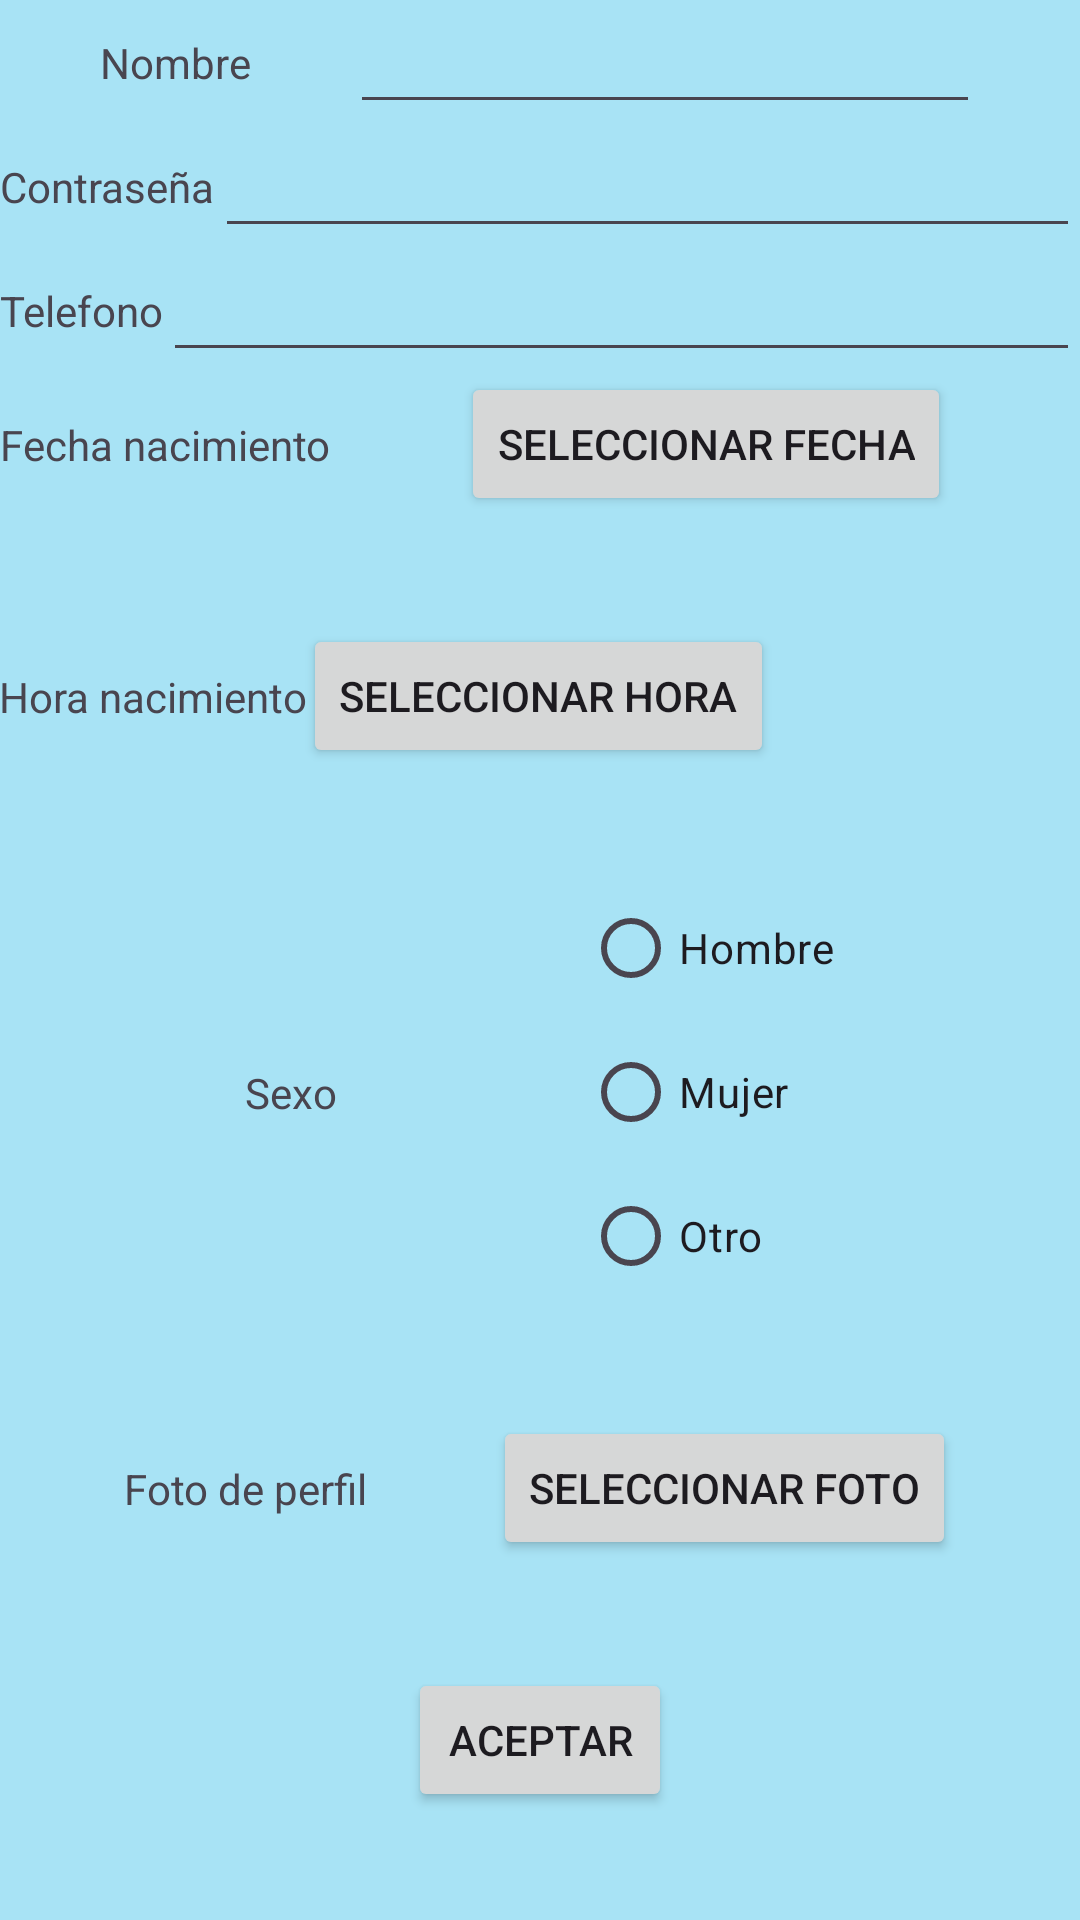

Android layout source for this screen:
<!-- AndroidManifest.xml: application theme Theme.PracticaEvaluable1ªEvaluacion_Asensio_Sanchez_Alex -->
<!-- res/layout/activity_crear_usuario.xml -->
<?xml version="1.0" encoding="utf-8"?>
<androidx.constraintlayout.widget.ConstraintLayout xmlns:android="http://schemas.android.com/apk/res/android"
    xmlns:app="http://schemas.android.com/apk/res-auto"
    xmlns:tools="http://schemas.android.com/tools"
    android:layout_width="match_parent"
    android:layout_height="match_parent"
    android:background="@color/background"
    tools:context=".CrearActivity">

    
    <TextView
        android:id="@+id/tvCrearNombre"
        android:layout_width="wrap_content"
        android:layout_height="wrap_content"
        android:text="@string/tvNombre"
        app:layout_constraintTop_toTopOf="@id/etNombre"
        app:layout_constraintStart_toStartOf="parent"
        app:layout_constraintEnd_toStartOf="@id/etNombre"
        app:layout_constraintBottom_toBottomOf="@id/etNombre"/>

    <EditText
        android:id="@+id/etNombre"
        android:layout_width="wrap_content"
        android:layout_height="wrap_content"
        android:ems="10"
        android:inputType="text"
        app:layout_constraintTop_toTopOf="parent"
        app:layout_constraintStart_toEndOf="@id/tvCrearNombre"
        app:layout_constraintEnd_toEndOf="parent"/>

    
    <TextView
        android:id="@+id/tvCrearContraseña"
        android:layout_width="wrap_content"
        android:layout_height="wrap_content"
        android:text="@string/tvContrasena"
        app:layout_constraintTop_toBottomOf="@id/etNombre"
        app:layout_constraintStart_toStartOf="parent"
        app:layout_constraintBottom_toBottomOf="@id/etCrearContraseña"/>

    <EditText
        android:id="@+id/etCrearContraseña"
        android:layout_width="0dp"
        android:layout_height="wrap_content"
        android:inputType="textPassword"
        app:layout_constraintTop_toBottomOf="@id/etNombre"
        app:layout_constraintStart_toEndOf="@id/tvCrearContraseña"
        app:layout_constraintEnd_toEndOf="parent"/>

    
    <TextView
        android:id="@+id/tvTelefono"
        android:layout_width="wrap_content"
        android:layout_height="wrap_content"
        android:text="@string/tvTelefono"
        app:layout_constraintTop_toBottomOf="@id/etCrearContraseña"
        app:layout_constraintStart_toStartOf="parent"
        app:layout_constraintBottom_toBottomOf="@id/etTelefono"/>

    <EditText
        android:id="@+id/etTelefono"
        android:layout_width="0dp"
        android:layout_height="wrap_content"
        android:inputType="phone"
        app:layout_constraintTop_toBottomOf="@id/etCrearContraseña"
        app:layout_constraintStart_toEndOf="@id/tvTelefono"
        app:layout_constraintEnd_toEndOf="parent"/>

    
    <TextView
        android:id="@+id/tvCrearFechaNacimiento"
        android:layout_width="wrap_content"
        android:layout_height="wrap_content"
        android:text="@string/tvFechaNac"
        app:layout_constraintTop_toBottomOf="@id/etTelefono"
        app:layout_constraintStart_toStartOf="parent"
        app:layout_constraintBottom_toBottomOf="@id/botonSeleccionarFecha"/>

    <Button
        android:id="@+id/botonSeleccionarFecha"
        android:layout_width="wrap_content"
        android:layout_height="wrap_content"
        android:text="@string/botonFecha"
        app:layout_constraintTop_toBottomOf="@id/etTelefono"
        app:layout_constraintStart_toEndOf="@id/tvCrearFechaNacimiento"
        app:layout_constraintEnd_toEndOf="parent"/>

    
    <TextView
        android:id="@+id/tvCrearHoraNacimiento"
        android:layout_width="wrap_content"
        android:layout_height="wrap_content"
        android:text="@string/tvHoraNac"
        app:layout_constraintTop_toTopOf="@id/botonSeleccionarHora"
        app:layout_constraintStart_toStartOf="parent"
        app:layout_constraintEnd_toStartOf="@id/botonSeleccionarHora"
        app:layout_constraintBottom_toBottomOf="@id/botonSeleccionarHora"/>

    <Button
        android:id="@+id/botonSeleccionarHora"
        android:layout_width="wrap_content"
        android:layout_height="wrap_content"
        android:text="@string/botonHora"
        app:layout_constraintTop_toBottomOf="@id/botonSeleccionarFecha"
        app:layout_constraintStart_toStartOf="@id/tvCrearHoraNacimiento"
        app:layout_constraintEnd_toEndOf="parent"
        app:layout_constraintBottom_toTopOf="@id/rbGroupSexo"/>

    
    <TextView
        android:id="@+id/tvCrearSexo"
        android:layout_width="wrap_content"
        android:layout_height="wrap_content"
        android:text="@string/tvSexo"
        app:layout_constraintTop_toTopOf="@id/rbGroupSexo"
        app:layout_constraintStart_toStartOf="parent"
        app:layout_constraintEnd_toStartOf="@id/rbGroupSexo"
        app:layout_constraintBottom_toBottomOf="@id/rbGroupSexo"/>

    <RadioGroup
        android:id="@+id/rbGroupSexo"
        android:layout_width="wrap_content"
        android:layout_height="wrap_content"
        app:layout_constraintTop_toBottomOf="@id/botonSeleccionarHora"
        app:layout_constraintStart_toEndOf="@id/tvCrearSexo"
        app:layout_constraintEnd_toEndOf="parent"
        app:layout_constraintBottom_toTopOf="@id/botonSeleccionarFoto">

        <RadioButton
            android:id="@+id/rbHombre"
            android:layout_width="wrap_content"
            android:layout_height="wrap_content"
            android:text="@string/botonHombre"/>

        <RadioButton
            android:id="@+id/rbMujer"
            android:layout_width="wrap_content"
            android:layout_height="wrap_content"
            android:text="@string/botonMujer"/>

        <RadioButton
            android:id="@+id/rbOtro"
            android:layout_width="wrap_content"
            android:layout_height="wrap_content"
            android:text="@string/botonOtro"/>
    </RadioGroup>

    
    <TextView
        android:id="@+id/tvFoto"
        android:layout_width="wrap_content"
        android:layout_height="wrap_content"
        android:text="@string/tvFoto"
        app:layout_constraintTop_toTopOf="@id/botonSeleccionarFoto"
        app:layout_constraintStart_toStartOf="parent"
        app:layout_constraintEnd_toStartOf="@id/botonSeleccionarFoto"
        app:layout_constraintBottom_toBottomOf="@id/botonSeleccionarFoto"/>

    <Button
        android:id="@+id/botonSeleccionarFoto"
        android:layout_width="wrap_content"
        android:layout_height="wrap_content"
        android:text="@string/botonFoto"
        app:layout_constraintTop_toBottomOf="@id/rbGroupSexo"
        app:layout_constraintStart_toEndOf="@id/tvFoto"
        app:layout_constraintEnd_toEndOf="parent"
        app:layout_constraintBottom_toTopOf="@id/botonAceptarCrear"/>

    
    <Button
        android:id="@+id/botonAceptarCrear"
        android:layout_width="wrap_content"
        android:layout_height="wrap_content"
        android:text="@string/botonAceptarCrear"
        app:layout_constraintTop_toBottomOf="@id/botonSeleccionarFoto"
        app:layout_constraintStart_toStartOf="parent"
        app:layout_constraintEnd_toEndOf="parent"
        app:layout_constraintBottom_toBottomOf="parent"/>

</androidx.constraintlayout.widget.ConstraintLayout>
<!-- resources referenced by this layout -->
<resources>
  <color name="background">#a8e3f5</color>
  <string name="botonAceptarCrear">Aceptar</string>
  <string name="botonFecha">Seleccionar fecha</string>
  <string name="botonFoto">Seleccionar foto</string>
  <string name="botonHombre">Hombre</string>
  <string name="botonHora">Seleccionar hora</string>
  <string name="botonMujer">Mujer</string>
  <string name="botonOtro">Otro</string>
  <string name="tvContrasena">Contraseña</string>
  <string name="tvFechaNac">Fecha nacimiento</string>
  <string name="tvFoto">Foto de perfil</string>
  <string name="tvHoraNac">Hora nacimiento</string>
  <string name="tvNombre">Nombre</string>
  <string name="tvSexo">Sexo</string>
  <string name="tvTelefono">Telefono</string>
  <style name="Theme.PracticaEvaluable1ªEvaluacion_Asensio_Sanchez_Alex" parent="Base.Theme.PracticaEvaluable1ªEvaluacion_Asensio_Sanchez_Alex" />
  <style name="Base.Theme.PracticaEvaluable1ªEvaluacion_Asensio_Sanchez_Alex" parent="Theme.Material3.DayNight.NoActionBar">
          
          
      </style>
</resources>
